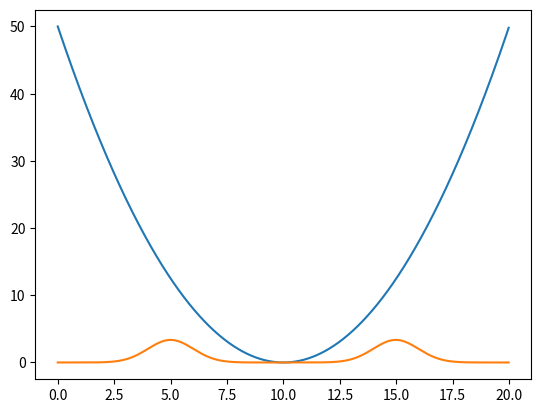

This figure's Python source:
import numpy as np
import matplotlib.pyplot as plt

# Code Units
L = 20 
omega = 1;
N = 1024
cols = 2

pot = np.empty(N*cols).reshape(N, cols)
pot[:,0] = np.linspace(0, L, N, endpoint=False)
pot[:,1] = 0.5 * omega ** 2 *(pot[:,0] - L/2)**2

psi = np.empty(N*cols).reshape(N, cols)
psi[:,0] = (omega/np.pi)**0.25 * np.sqrt(L)* np.exp(-0.5 * omega * (pot[:,0] - L/4)**2)
psi[:,1] = 0

# Second Wavefunction
psi[:,0] += np.flip(psi[:,0]) 

#Check normalization
print(L/N * np.sum(psi[:,0]**2))

plt.plot(pot[:,0], pot[:,1])
plt.plot(pot[:,0], psi[:,0])
plt.show()

np.savetxt('./potential.txt', pot, header="x \t U")
np.savetxt('./psi.txt', psi, header="Re(psi) \t Im(psi)")
